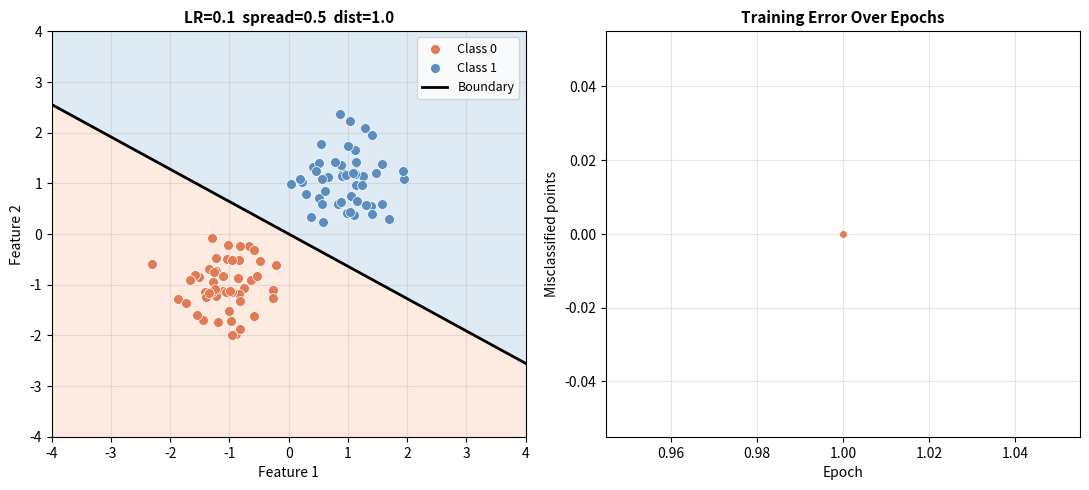

Write the Python code that produced this figure.
import numpy as np
import matplotlib
matplotlib.use('Agg')
import matplotlib.pyplot as plt

# ---------------------------------------------------------------
# NumPy functions introduced in this script:
#
#   np.meshgrid(x, y)   — Create 2-D coordinate grids from two
#                          1-D arrays.  Returns two arrays: one
#                          with x-values repeated across rows,
#                          one with y-values repeated down columns.
#                          Used here to classify every pixel in
#                          the plot to shade the background.
#
#   array.reshape(shape) — Change the shape of an array without
#                          copying data.  (-1,) means "flatten to
#                          1-D"; (rows, cols) means a 2-D grid.
# ---------------------------------------------------------------

# =============================================
# CONFIG — Modify these values for each Goal
# =============================================
LEARNING_RATE = 0.1        # Step size for weight updates (try: 0.01, 0.5, 1.0)
CLUSTER_SPREAD = 0.5       # Standard deviation of each cluster (try: 0.3, 1.0, 1.5)
CLUSTER_DISTANCE = 1.0     # Half-distance between cluster centers (try: 0.3, 0.5, 2.0)
RANDOM_SEED = 42           # Random seed for reproducibility (try: 7, 123, 999)
# =============================================

np.random.seed(RANDOM_SEED)

class Perceptron:
    def __init__(self, input_size, learning_rate=0.1):
        self.weights = np.random.randn(input_size) * 0.01
        self.bias = 0.0
        self.learning_rate = learning_rate

    def forward(self, x):
        weighted_sum = np.dot(self.weights, x) + self.bias
        return 1 if weighted_sum >= 0 else 0

    def train(self, X, y, epochs=100):
        error_history = []
        for epoch in range(epochs):
            errors = 0
            for i in range(len(X)):
                y_pred = self.forward(X[i])
                error = y[i] - y_pred
                if error != 0:
                    self.weights += self.learning_rate * error * X[i]
                    self.bias += self.learning_rate * error
                    errors += 1
            error_history.append(errors)
            if errors == 0:
                print(f"Converged in {epoch + 1} epochs")
                return error_history
        print(f"Finished {epochs} epochs with {errors} errors remaining")
        return error_history

# ---------------------------------------------------------------------------
# Generate data using CONFIG values
# ---------------------------------------------------------------------------
class_0 = np.random.randn(50, 2) * CLUSTER_SPREAD + [-CLUSTER_DISTANCE, -CLUSTER_DISTANCE]
class_1 = np.random.randn(50, 2) * CLUSTER_SPREAD + [CLUSTER_DISTANCE, CLUSTER_DISTANCE]
X = np.vstack([class_0, class_1])
y = np.array([0] * 50 + [1] * 50)

# ---------------------------------------------------------------------------
# Train
# ---------------------------------------------------------------------------
perceptron = Perceptron(input_size=2, learning_rate=LEARNING_RATE)
error_history = perceptron.train(X, y, epochs=50)
print(f"Final weights: {perceptron.weights}")
print(f"Final bias:    {perceptron.bias}")

# ---------------------------------------------------------------------------
# Visualize: decision boundary (left) + error curve (right)
# ---------------------------------------------------------------------------
fig, (ax1, ax2) = plt.subplots(1, 2, figsize=(11, 5), dpi=120)

# --- Left panel: decision boundary with shaded regions ---

# np.meshgrid creates a grid of coordinates covering the plot area
x_range = np.linspace(-4, 4, 200)
y_range = np.linspace(-4, 4, 200)
xx, yy = np.meshgrid(x_range, y_range)

# Classify every grid point to shade the background
# array.reshape(-1) flattens 2-D grid into 1-D for iteration
grid_points = np.c_[xx.reshape(-1), yy.reshape(-1)]
Z = np.array([perceptron.forward(p) for p in grid_points])
# array.reshape(rows, cols) restores the 2-D grid shape
Z = Z.reshape(xx.shape)

ax1.contourf(xx, yy, Z, levels=[-0.5, 0.5, 1.5], colors=['#FDDCCC', '#C8DDEE'], alpha=0.6)
ax1.scatter(class_0[:, 0], class_0[:, 1], c='#E07B54', label='Class 0',
            edgecolors='white', linewidth=0.5, s=50, zorder=3)
ax1.scatter(class_1[:, 0], class_1[:, 1], c='#5B8DBE', label='Class 1',
            edgecolors='white', linewidth=0.5, s=50, zorder=3)

w1, w2 = perceptron.weights
b = perceptron.bias
if abs(w2) > 1e-8:
    x_line = np.linspace(-4, 4, 200)
    y_line = -(w1 * x_line + b) / w2
    ax1.plot(x_line, y_line, 'k-', linewidth=2, label='Boundary')

ax1.set_xlabel('Feature 1', fontsize=10)
ax1.set_ylabel('Feature 2', fontsize=10)
ax1.set_title(f'LR={LEARNING_RATE}  spread={CLUSTER_SPREAD}  dist={CLUSTER_DISTANCE}',
              fontsize=11, fontweight='bold')
ax1.legend(fontsize=9)
ax1.set_xlim(-4, 4)
ax1.set_ylim(-4, 4)
ax1.grid(True, alpha=0.3)

# --- Right panel: error per epoch ---
ax2.plot(range(1, len(error_history) + 1), error_history, 'o-', color='#E07B54',
         markersize=4, linewidth=1.5)
ax2.set_xlabel('Epoch', fontsize=10)
ax2.set_ylabel('Misclassified points', fontsize=10)
ax2.set_title('Training Error Over Epochs', fontsize=11, fontweight='bold')
ax2.grid(True, alpha=0.3)

plt.tight_layout()
plt.savefig('exercise2_result.png', dpi=120, bbox_inches='tight')
plt.close()
print("Saved exercise2_result.png")
